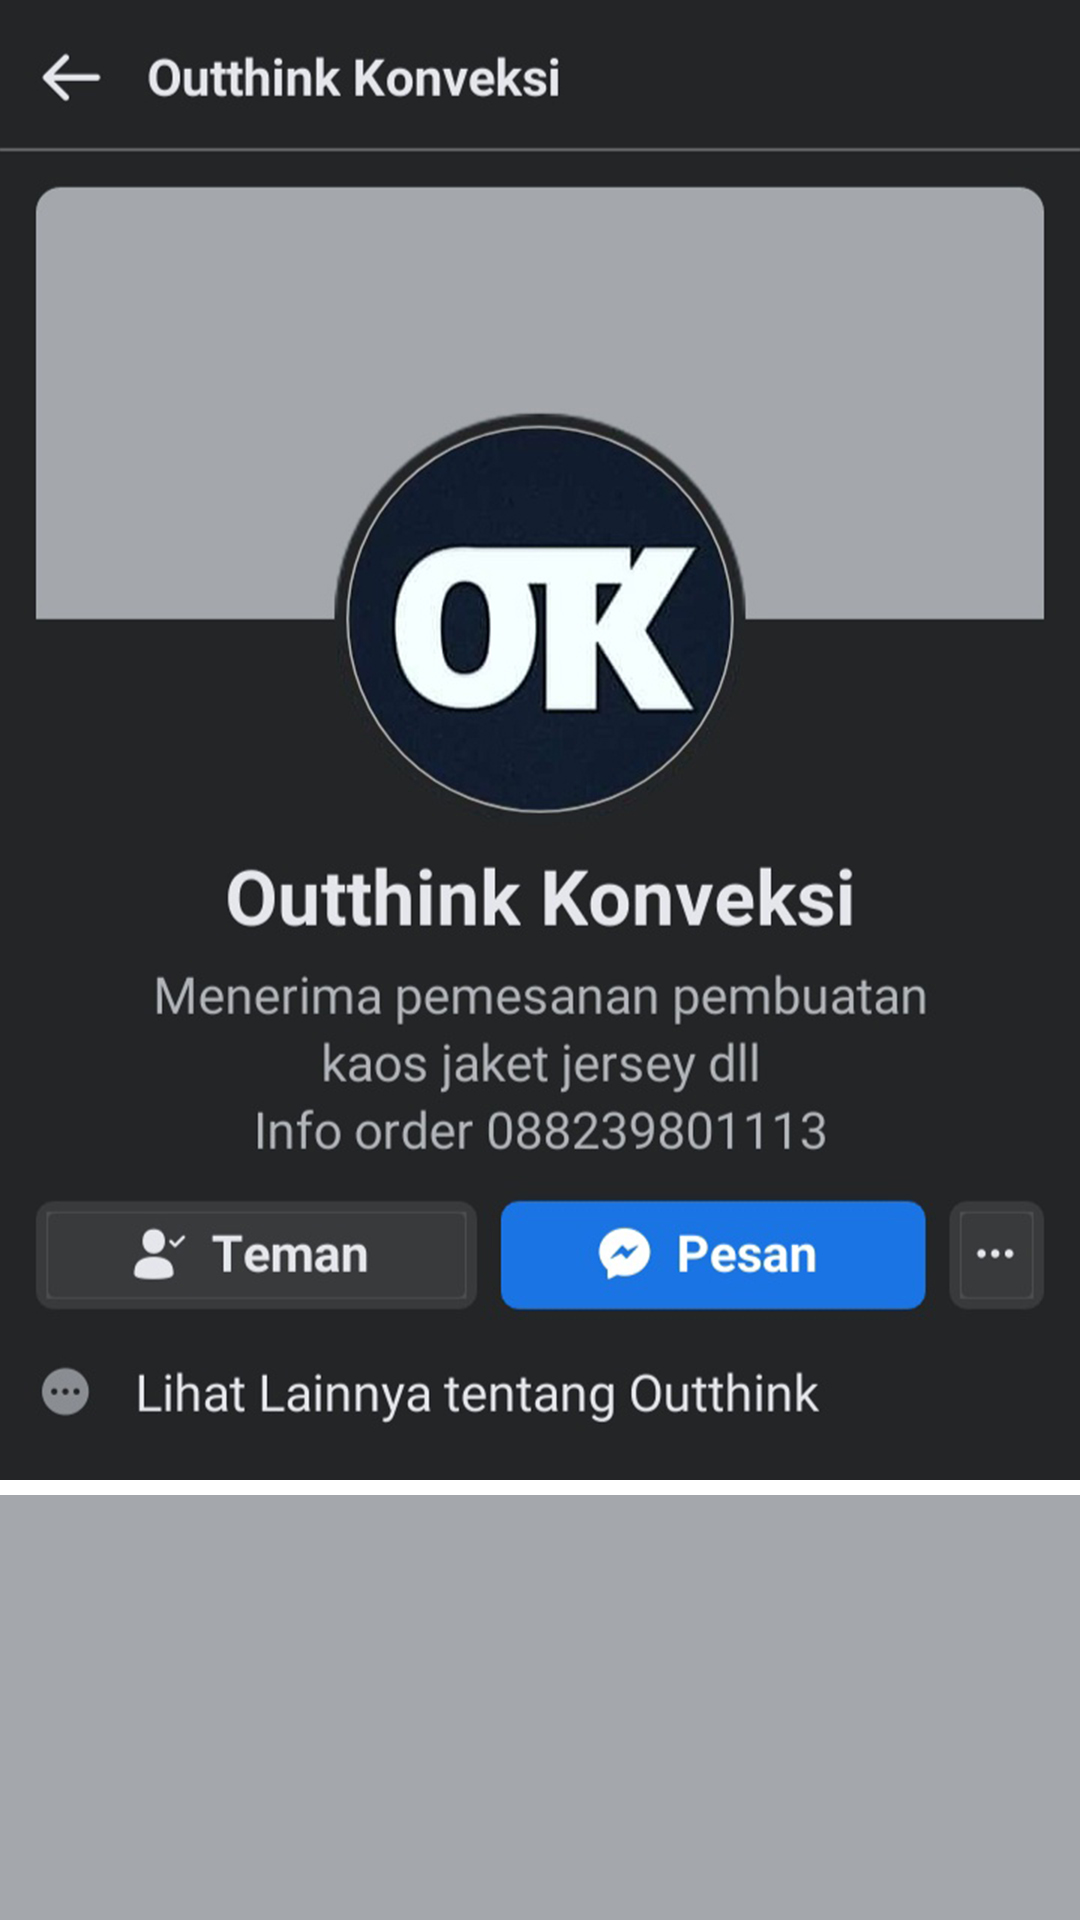

Write the Android layout XML for this screen, with the resource values it uses.
<!-- AndroidManifest.xml: application theme Theme.Praktikum3_1918093 -->
<!-- res/layout/fragment_profile.xml -->
<?xml version="1.0" encoding="utf-8"?>
<RelativeLayout xmlns:android="http://schemas.android.com/apk/res/android"
    android:layout_width="match_parent"
    android:layout_height="match_parent"
    android:background="@drawable/fragment_profile"/>
<!-- resources referenced by this layout -->
<resources>
  <!-- drawable fragment_profile: jpg bitmap (drawable, 343280 bytes) -->
  <style name="Theme.Praktikum3_1918093" parent="Theme.MaterialComponents.DayNight.DarkActionBar">
          
          <item name="colorPrimary">@color/purple_500</item>
          <item name="colorPrimaryVariant">@color/purple_700</item>
          <item name="colorOnPrimary">@color/white</item>
          
          <item name="colorSecondary">@color/teal_200</item>
          <item name="colorSecondaryVariant">@color/teal_700</item>
          <item name="colorOnSecondary">@color/black</item>
          
          <item name="android:statusBarColor" tools:targetApi="l">?attr/colorPrimaryVariant</item>
          
      </style>
  <!-- not gathered from this repository: default colours our renderer supplied (Android Studio template values) -->
  <color name="purple_500">#FF6200EE</color>
  <color name="purple_700">#FF3700B3</color>
  <color name="teal_200">#FF03DAC5</color>
  <color name="teal_700">#FF018786</color>
  <color name="black">#FF000000</color>
  <color name="white">#FFFFFFFF</color>
</resources>
